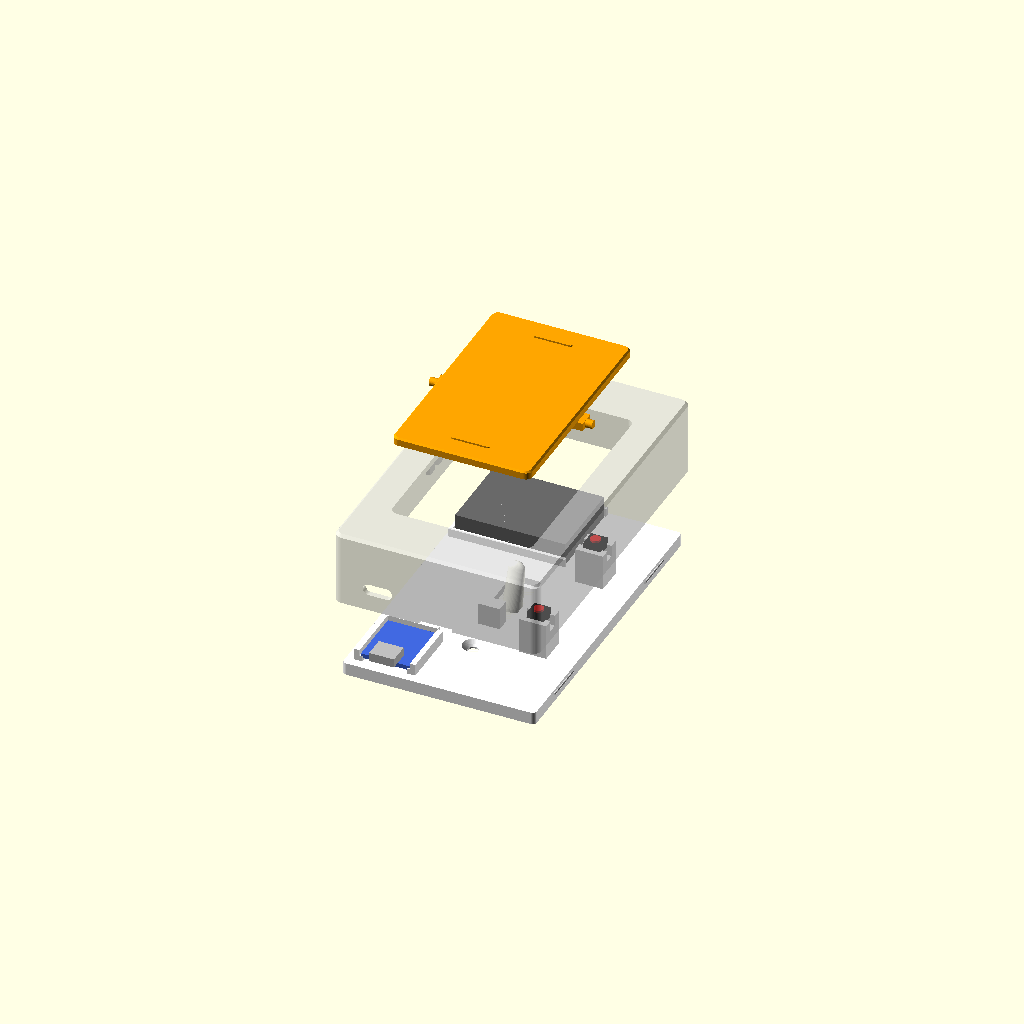
Cell 1 — every parameter at its default value.
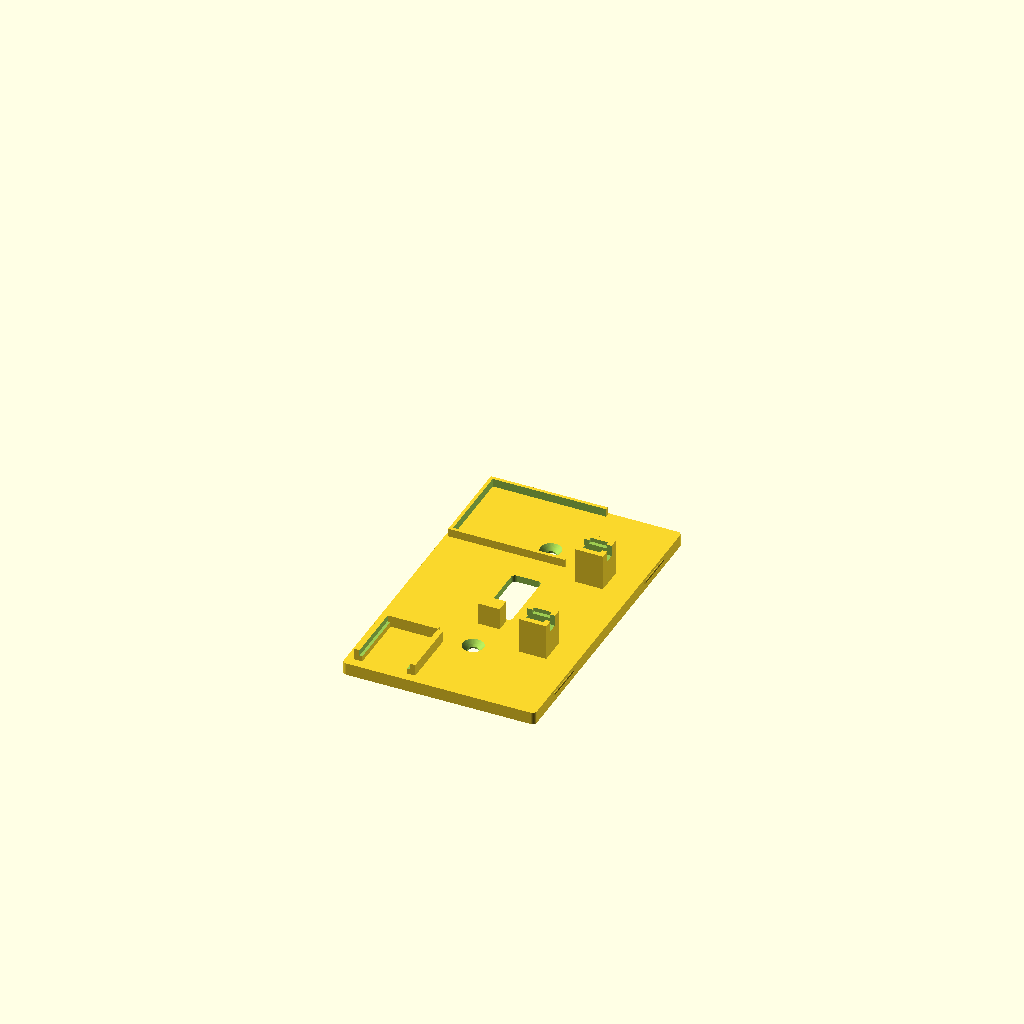
Cell 2: part = "base" (everything else at default).
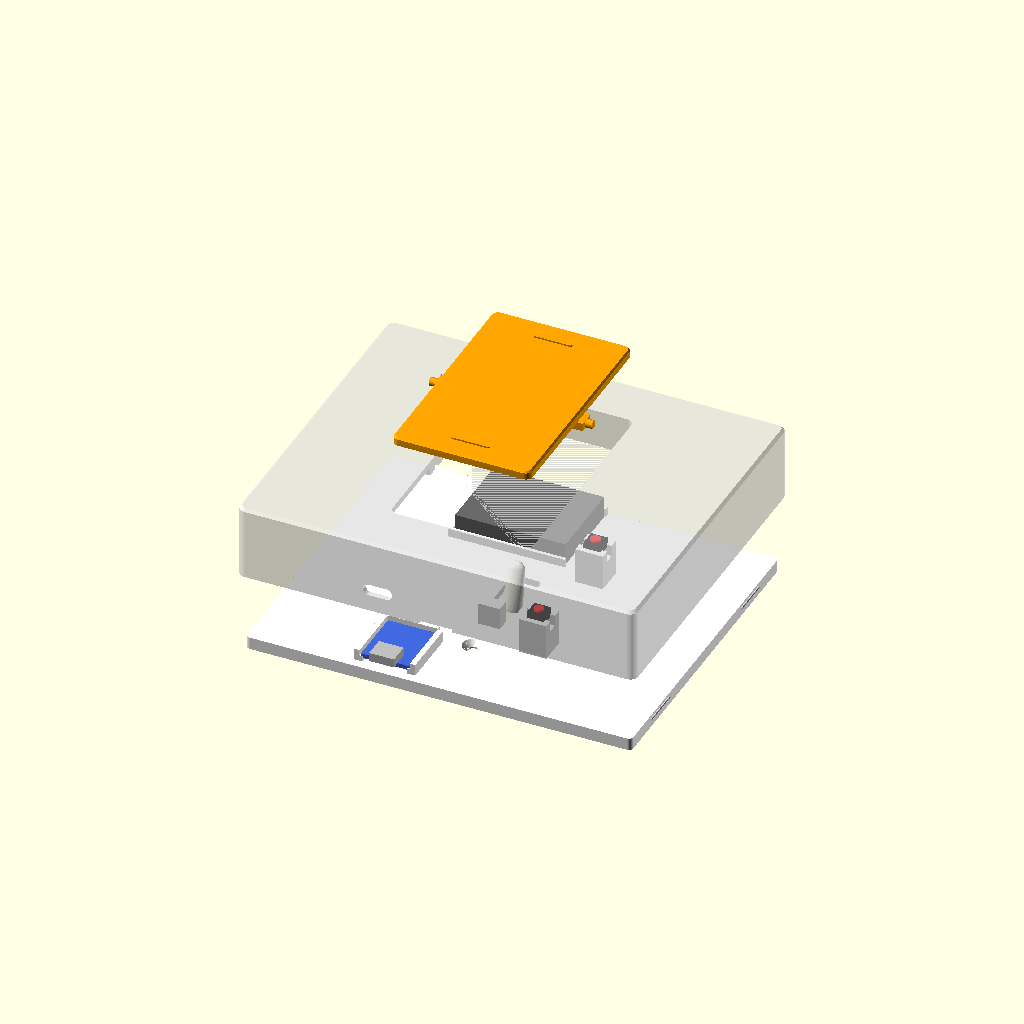
Cell 3: the same model with plate_w = 139.7.
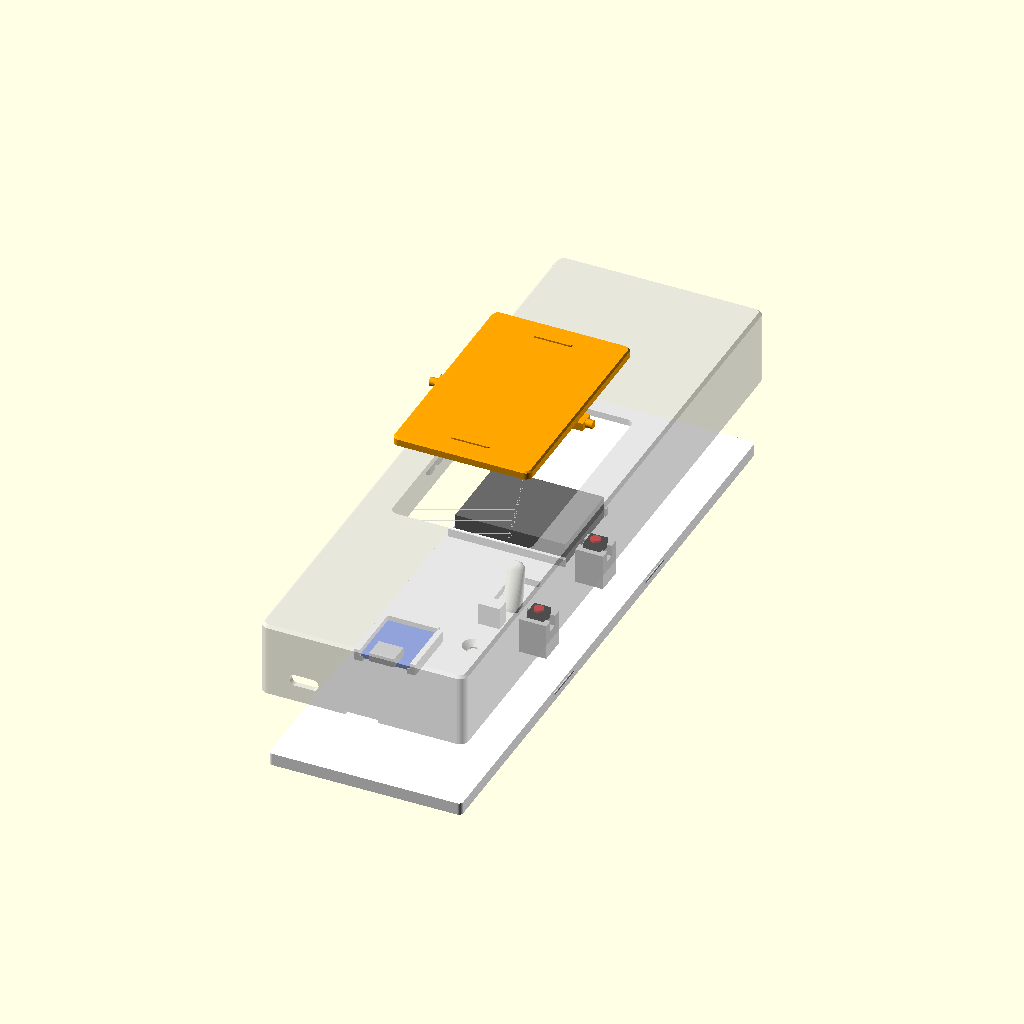
Cell 4: plate_h = 228.6 (everything else at default).
All cells are drawn from one camera (rotation 55°, 0°, 25°, orthographic, colour scheme Cornfield), so only the parameter changes between them.
Source of the model, scene-switch-cover/scene_switch_cover.scad:
// =====================================================================
//  Scene Switch Cover  -  ESP32 rocker cover for a US single-gang toggle
// =====================================================================
//  Locks a standard toggle light switch in the ON position (so smart
//  bulbs always have power) and puts a printed rocker in front of it.
//  Pressing the top or bottom of the rocker clicks a tactile switch
//  wired to an ESP32, which fires a Home Assistant scene.
//
//  Parts (set `part` below, or use -D part="..." on the command line):
//    "base"     - flat plate that screws onto the real switch
//    "shell"    - cover housing that snaps over the base
//    "rocker"   - the paddle you press
//    "assembly" - exploded preview, not for printing
//    "assembled"- on-the-wall preview, not for printing
//
//  All dimensions in millimetres. Units stay metric; US plate sizes are
//  converted from inches.
// =====================================================================

part = "assembly";   // [base, shell, rocker, assembly]

/* ---------------- Standard US single-gang toggle plate ---------------- */
plate_w        = 69.85;    // 2.75"
plate_h        = 114.3;    // 4.50"
screw_spacing  = 60.33;    // 2.375" centre to centre
toggle_slot_w  = 10.6;     // 0.406" + clearance
toggle_slot_h  = 24.2;     // 0.938" + clearance

/* ---------------- Base plate ---------------- */
base_t         = 4.5;      // total thickness
base_recess    = 2.0;      // hollow back so it clears the switch yoke ears
base_rim       = 3.0;      // width of the rim that touches the wall
screw_d        = 3.8;      // #6-32 clearance
screw_head_d   = 7.6;      // #6-32 flat-head countersink diameter
toggle_keeper  = true;     // block under the toggle so it can't be flipped OFF

/* ---------------- Electronics ---------------- */
// Seeed XIAO ESP32-C6 (21 x 17.5 mm). Also fits XIAO ESP32-C3 / S3.
esp_w = 18.2;  esp_l = 21.8;
esp_x = -21;   esp_y = -43;       // board centre on the base
// LiPo pouch cell 803040 (8 x 30 x 40 mm, 1000 mAh) laid sideways across the
// top of the plate. Also fits 603040 (~700 mAh) or 103040 (~1200 mAh, 10 mm).
// The corral is open on the right so the protection board / leads can stick out.
batt_w = 41;    batt_l = 30.8;     // inner size: X (long side) x Y
batt_x = -12.1; batt_y = 39.6;
// 6 x 6 mm tactile switches (4.3 mm tall version)
tact_body      = 6.3;
tact_h_total   = 4.3;      // body + plunger; change if yours are 5 or 7 mm
tact_x         = 20;       // switches sit beside the toggle, on the right
tact_y         = 22;       // +/- from centre (top / bottom)
pillar_top     = 17.5;     // height above the wall
pocket_depth   = 1.5;

/* ---------------- Shell ---------------- */
depth          = 27;       // how far the cover sticks out from the wall
wall           = 2.0;
front_t        = 2.4;
fit_clear      = 0.25;     // gap between base edge and shell wall
corner_r       = 3;
snap_bump      = 0.5;      // snap ridge height
usb_hole       = true;     // charge port opening in the bottom edge

/* ---------------- Rocker ---------------- */
rocker_w       = 50;
rocker_h       = 80;
rocker_t       = 3;
rocker_gap     = 0.5;      // clearance around the rocker in its opening
hinge_reach    = 27;       // hinge bar half-length (behind the front wall)
pin_d          = 3.0;
pin_len        = 2.5;
nub_gap        = 0.3;      // free play before the switch clicks

$fn = 48;

/* ---------------- Derived ---------------- */
in_w  = plate_w + 2*fit_clear;
in_h  = plate_h + 2*fit_clear;
out_w = in_w + 2*wall;
out_h = in_h + 2*wall;
rocker_back  = depth - rocker_t;          // z of rocker back face
hinge_z0     = rocker_back - 3;           // hinge bar bottom
pin_z        = rocker_back - 1.5;         // pin axis
switch_top   = pillar_top - pocket_depth + tact_h_total;
pivot_x0     = hinge_reach + 0.3;         // pivot block inner face
pivot_x1     = in_w/2 - 0.5;

/* ======================= helpers ======================= */
module rrect(w, h, r, t) {
    linear_extrude(t)
        offset(r) square([w - 2*r, h - 2*r], center = true);
}

/* ======================= BASE ======================= */
module base() {
    difference() {
        union() {
            // plate with hollow back
            difference() {
                rrect(plate_w, plate_h, 1.5, base_t);
                translate([0,0,-0.01])
                    rrect(plate_w - 2*base_rim, plate_h - 2*base_rim, 1, base_recess);
            }
            // snap ridges on the long edges
            for (sx = [-1, 1], sy = [-1, 1])
                translate([sx*plate_w/2, sy*35, base_t - 1.6])
                    rotate([90,0,0]) cylinder(r = snap_bump, h = 14, center = true, $fn = 16);

            // switch pillars
            for (sy = [-1, 1])
                translate([tact_x, sy*tact_y, 0])
                    difference() {
                        translate([-5, -5, 0]) cube([10, 10, pillar_top]);
                        // switch pocket
                        translate([-tact_body/2, -tact_body/2, pillar_top - pocket_depth])
                            cube([tact_body, tact_body, 5]);
                        // leg / wire slots on two sides
                        translate([-6, -1.75, pillar_top - 4]) cube([12, 3.5, 5]);
                        // wire channel down the inside of the pillar
                        translate([-6, -1.5, base_t]) cube([4, 3, pillar_top]);
                    }

            // ESP32 cradle: two rails with a 1 mm ledge the board edges rest on
            // (keeps the XIAO's bottom-side battery pads off the plate)
            translate([esp_x, esp_y, base_t])
                for (sx = [-1, 1]) mirror([sx < 0 ? 1 : 0, 0, 0])
                    difference() {
                        translate([esp_w/2 - 1, -esp_l/2, 0]) cube([3, esp_l, 4.2]);
                        translate([esp_w/2 - 1.1, -esp_l/2 - 1, 2]) cube([1.1, esp_l + 2, 5]);
                    }
            // board end stop (top end; USB end faces down, open)
            translate([esp_x - esp_w/2, esp_y + esp_l/2 + 0.2, base_t])
                cube([esp_w, 1.5, 4.2]);

            // battery corral (3 walls, open toward the centre for the leads)
            translate([batt_x, batt_y, base_t])
                difference() {
                    translate([-batt_w/2 - 1.2, -batt_l/2 - 1.2, 0])
                        cube([batt_w + 1.2, batt_l + 2.4, 3]);
                    translate([-batt_w/2, -batt_l/2, -1]) cube([batt_w + 1, batt_l, 5]);
                }

            // keeper: stops the real toggle being pushed down to OFF
            if (toggle_keeper)
                translate([-4, -toggle_slot_h/2 - 6, base_t - 0.01])
                    cube([8, 5, 8]);
        }
        // toggle opening
        translate([0, 0, -1])
            rrect(toggle_slot_w, toggle_slot_h, 1.5, base_t + 2);
        // countersunk #6-32 screw holes
        for (sy = [-1, 1])
            translate([0, sy*screw_spacing/2, 0]) {
                translate([0,0,-1]) cylinder(d = screw_d, h = base_t + 2);
                translate([0,0, base_t - (screw_head_d - screw_d)/2 + 0.01])
                    cylinder(d1 = screw_d, d2 = screw_head_d, h = (screw_head_d - screw_d)/2);
            }
    }
}

/* ======================= SHELL ======================= */
module shell() {
    difference() {
        union() {
            difference() {
                // outer body with a softened front edge
                hull() {
                    rrect(out_w, out_h, corner_r, depth - 1);
                    translate([0,0,depth - 1]) rrect(out_w - 2, out_h - 2, corner_r - 1, 1);
                }
                // hollow interior, open at the back
                translate([0,0,-0.01]) rrect(in_w, in_h, 1.6, depth - front_t);
            }
            // pivot blocks that hold the rocker pins
            for (sx = [-1, 1])
                translate([sx > 0 ? pivot_x0 : -pivot_x1, -5, hinge_z0 - 2.5])
                    cube([pivot_x1 - pivot_x0, 10, depth - front_t - (hinge_z0 - 2.5) + 0.01]);
        }
        // rocker opening
        translate([0,0,depth - front_t - 1])
            rrect(rocker_w + 2*rocker_gap, rocker_h + 2*rocker_gap, 2.5, front_t + 2);
        // pin slots: open toward the back, slightly pinched so the pins snap in
        for (sx = [-1, 1])
            translate([sx*(pivot_x0 + pin_len/2 + 0.1), 0, 0]) {
                translate([0, 0, pin_z]) rotate([0,90,0])
                    cylinder(d = pin_d + 0.3, h = pin_len + 2, center = true);
                hull() {
                    translate([-(pin_len + 2)/2, -(pin_d - 0.4)/2, hinge_z0 - 3])
                        cube([pin_len + 2, pin_d - 0.4, 0.1]);
                    translate([-(pin_len + 2)/2, -(pin_d + 0.3)/2, pin_z - 1])
                        cube([pin_len + 2, pin_d + 0.3, 0.1]);
                }
                translate([-(pin_len + 2)/2, -(pin_d + 0.3)/2, pin_z - 1])
                    cube([pin_len + 2, pin_d + 0.3, 1]);
            }
        // snap grooves matching the base ridges
        for (sx = [-1, 1], sy = [-1, 1])
            translate([sx*in_w/2, sy*35, base_t - 1.6])
                rotate([90,0,0]) cylinder(r = snap_bump + 0.15, h = 15, center = true, $fn = 16);
        // USB-C charge opening in the bottom edge
        if (usb_hole)
            translate([esp_x, -out_h/2 + wall/2, base_t + 2 + 1.6])
                rotate([90,0,0]) hull()
                    for (sx = [-1, 1]) translate([sx*3.2, 0, 0])
                        cylinder(d = 4.2, h = wall + 2, center = true);
        // pry notch at the bottom edge to pop the shell off
        translate([0, -out_h/2, 0]) cube([12, 3, 2.4], center = true);
    }
}

/* ======================= ROCKER ======================= */
// Modelled in place (front face at z = depth).
module rocker() {
    // paddle, slightly crowned look via a chamfered front edge
    translate([0,0,rocker_back]) hull() {
        rrect(rocker_w, rocker_h, 2.5, rocker_t - 0.6);
        rrect(rocker_w - 1.2, rocker_h - 1.2, 1.9, rocker_t);
    }
    // hinge bar (wider than the opening, sits behind the front wall)
    translate([-hinge_reach, -3, hinge_z0]) cube([2*hinge_reach, 6, 3.01]);
    // pivot pins
    for (sx = [-1, 1])
        translate([sx*(hinge_reach + pin_len/2 - 0.01), 0, pin_z])
            rotate([0,90,0]) cylinder(d = pin_d, h = pin_len, center = true);
    // nubs that press the tactile switches
    for (sy = [-1, 1])
        translate([tact_x, sy*tact_y, switch_top + nub_gap])
            cylinder(d = 4, h = rocker_back - (switch_top + nub_gap) + 0.01);
    // small ribs so the top/bottom halves are easy to feel in the dark
    for (sy = [-1, 1])
        translate([0, sy*(rocker_h/2 - 8), depth - 0.01])
            rrect(14, 1.6, 0.7, 0.6);
}

/* ======================= dummy parts for the preview ======================= */
module dummy_toggle() {
    color("ivory") {
        translate([0,0,-10]) rrect(30, 85, 2, 10);              // switch body
        translate([0,0,0]) rotate([-15,0,0])
            hull() {
                cylinder(d = 7, h = 1);
                translate([0, 0, 14]) scale([1, 0.6, 1]) sphere(d = 6);
            }
    }
}
module dummy_electronics() {
    color("royalblue") translate([esp_x, esp_y, base_t + 2]) cube([17.5, 21, 1.6], center = true);
    color("silver")    translate([esp_x, esp_y - 9.5, base_t + 2 + 2.4]) cube([9, 7.5, 3.2], center = true);
    color("dimgray")   translate([batt_x, batt_y, base_t + 4]) cube([40, 30, 8], center = true);
    for (sy = [-1, 1]) {
        color("black") translate([tact_x, sy*tact_y, pillar_top - pocket_depth + 1.75]) cube([6, 6, 3.5], center = true);
        color("red")   translate([tact_x, sy*tact_y, pillar_top - pocket_depth + 3.5]) cylinder(d = 3.5, h = tact_h_total - 3.5);
    }
}

/* ======================= output ======================= */
if (part == "base") base();
else if (part == "shell") translate([0,0,depth]) rotate([180,0,0]) shell();      // front face down
else if (part == "rocker") translate([0,0,depth]) rotate([180,0,0]) rocker();    // paddle face down
else if (part == "cutaway") {
    difference() {
        union() {
            dummy_toggle();
            color("white") base();
            dummy_electronics();
            color("lightgray") shell();
            color("orange") rocker();
        }
        translate([-100, -100, -50]) cube([100 + tact_x, 200, 100]);
    }
}
else if (part == "assembled") {   // as it looks on the wall
    color("gainsboro") translate([0,0,-1]) cube([260, 260, 2], center = true);   // wall
    color("white") shell();
    color("white") rocker();
}
else {  // assembly, exploded
    dummy_toggle();
    color("white") base();
    dummy_electronics();
    color("lightgray", 0.55) translate([0,0,30]) shell();
    color("orange") translate([0,0,60]) rocker();
}
Parameter table extracted from the source (name, type, default, range or options):
part: string, default "assembly", options "base", "shell", "rocker", "assembly"
plate_w: number, default 69.85
plate_h: number, default 114.3
screw_spacing: number, default 60.33
toggle_slot_w: number, default 10.6
toggle_slot_h: number, default 24.2
base_t: number, default 4.5
base_recess: number, default 2
base_rim: number, default 3
screw_d: number, default 3.8
screw_head_d: number, default 7.6
toggle_keeper: bool, default true
tact_body: number, default 6.3
tact_h_total: number, default 4.3
tact_x: number, default 20
tact_y: number, default 22
pillar_top: number, default 17.5
pocket_depth: number, default 1.5
depth: number, default 27
wall: number, default 2
front_t: number, default 2.4
fit_clear: number, default 0.25
corner_r: number, default 3
snap_bump: number, default 0.5
usb_hole: bool, default true
rocker_w: number, default 50
rocker_h: number, default 80
rocker_t: number, default 3
rocker_gap: number, default 0.5
hinge_reach: number, default 27
pin_d: number, default 3
pin_len: number, default 2.5
nub_gap: number, default 0.3
